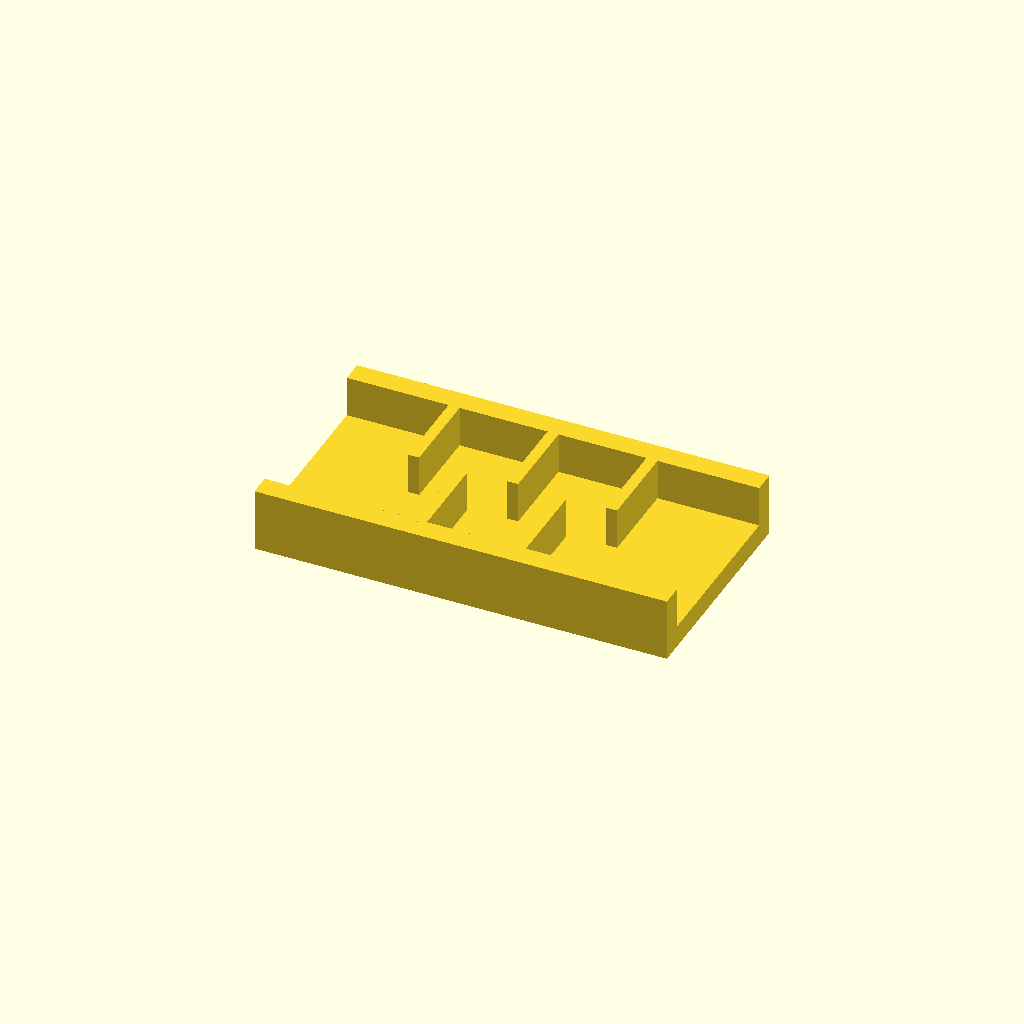
Cell 1 — every parameter at its default value.
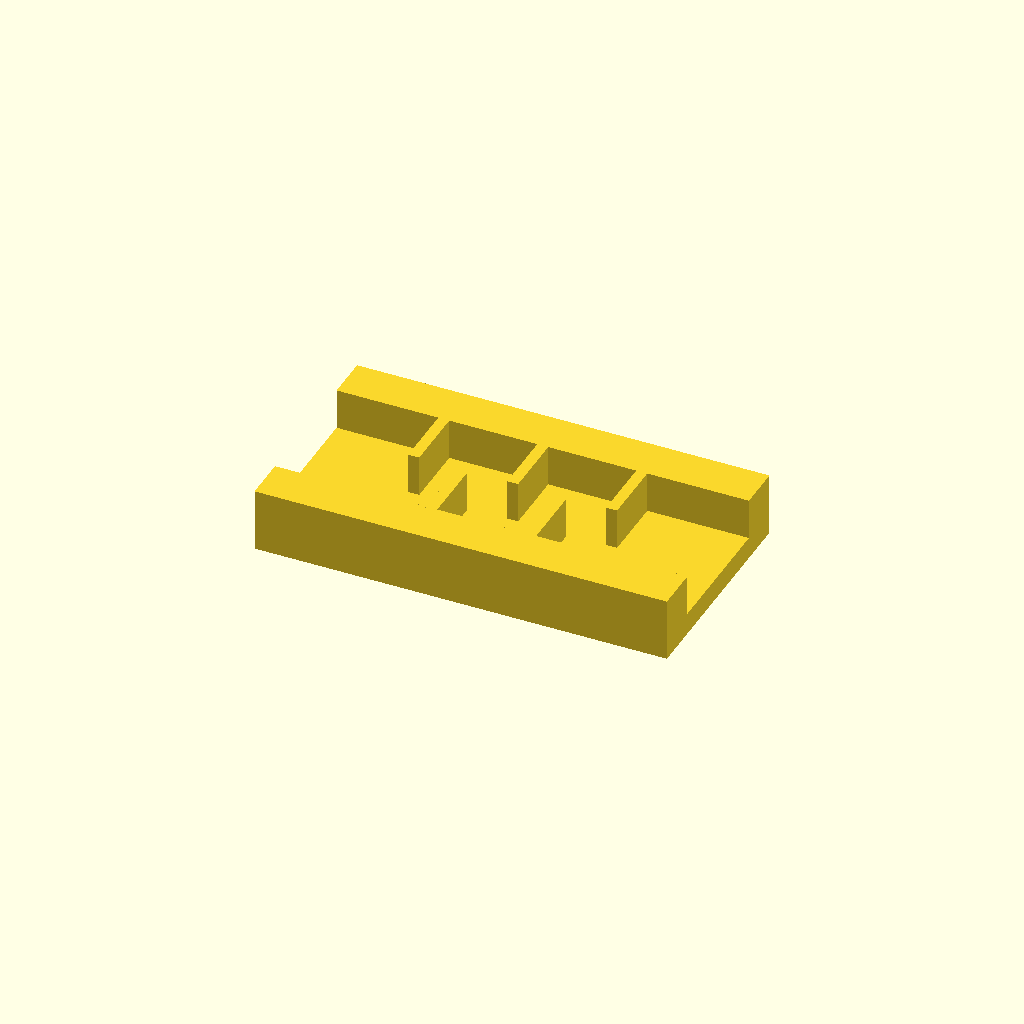
Cell 2: rail_w = 16 (everything else at default).
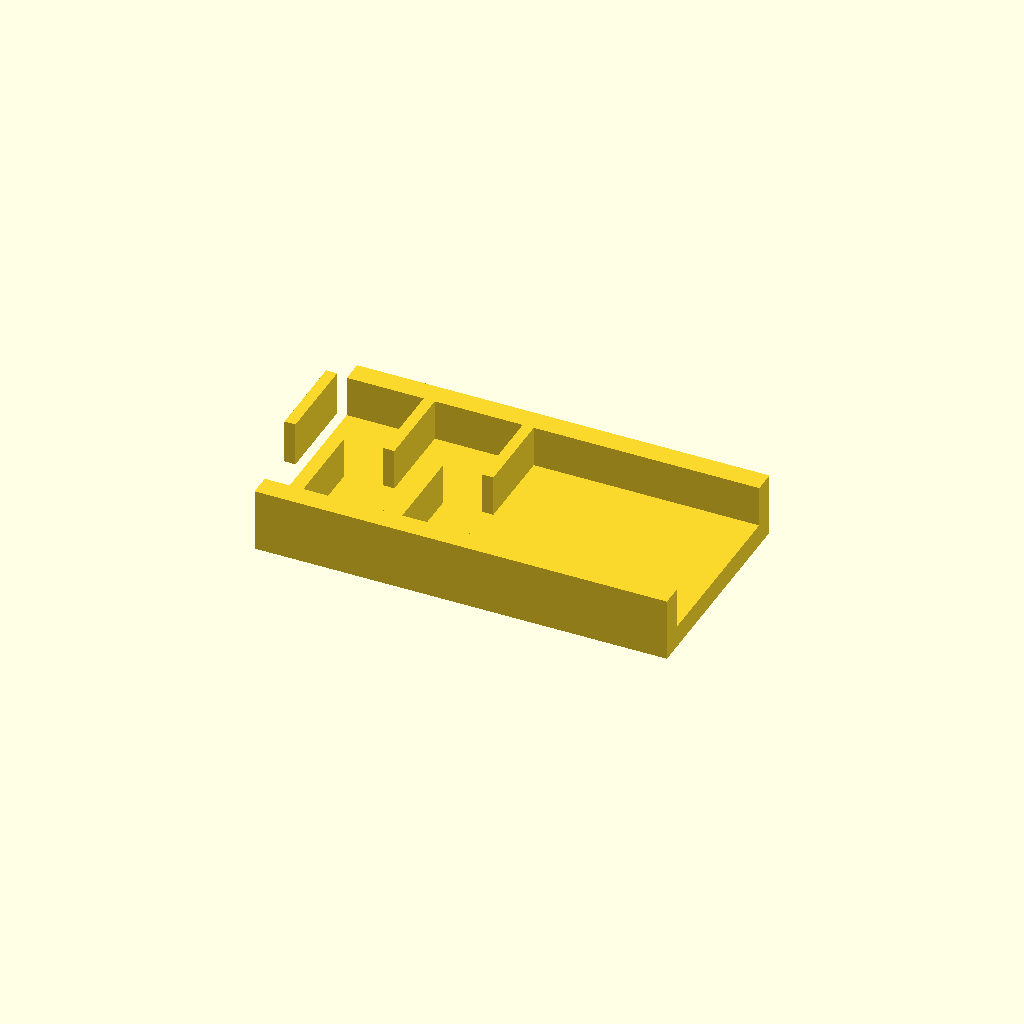
Cell 3: ribs = 10 (everything else at default).
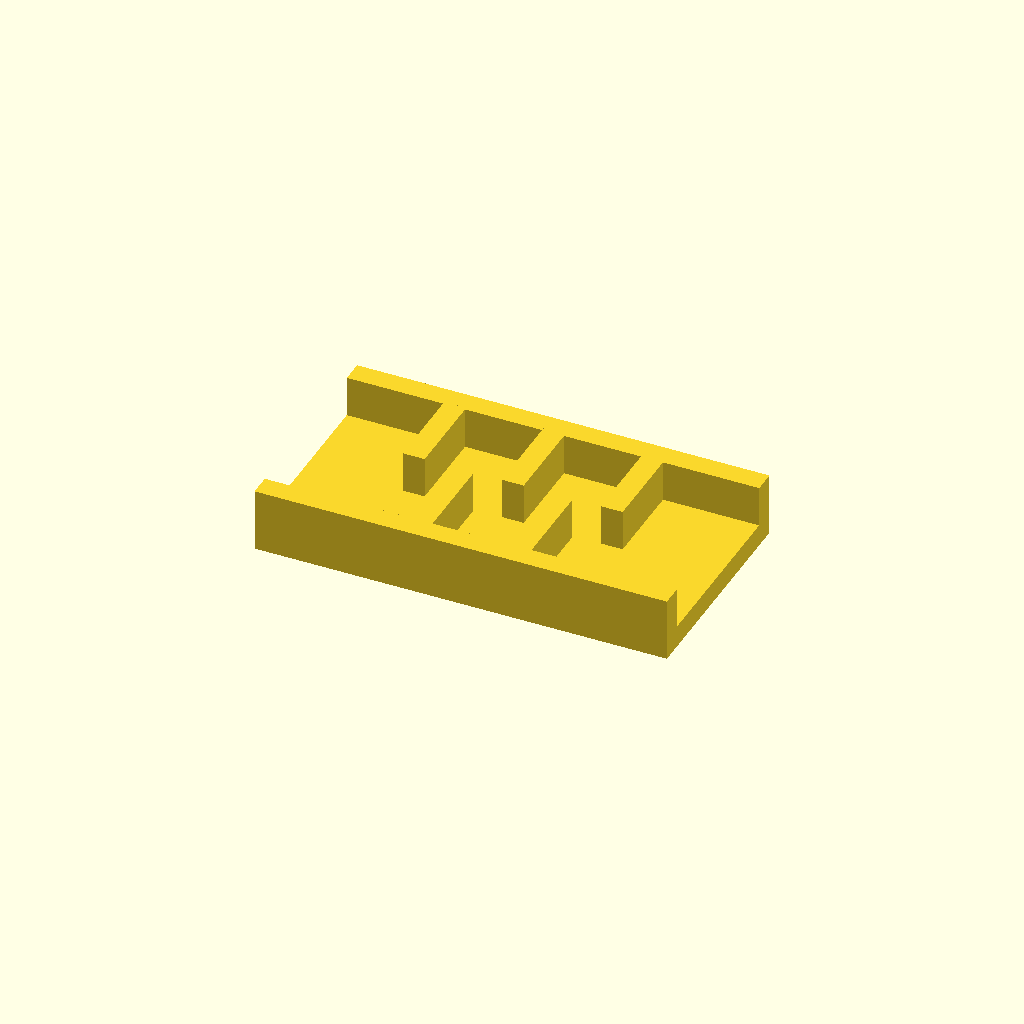
Cell 4: rib_t = 8 (everything else at default).
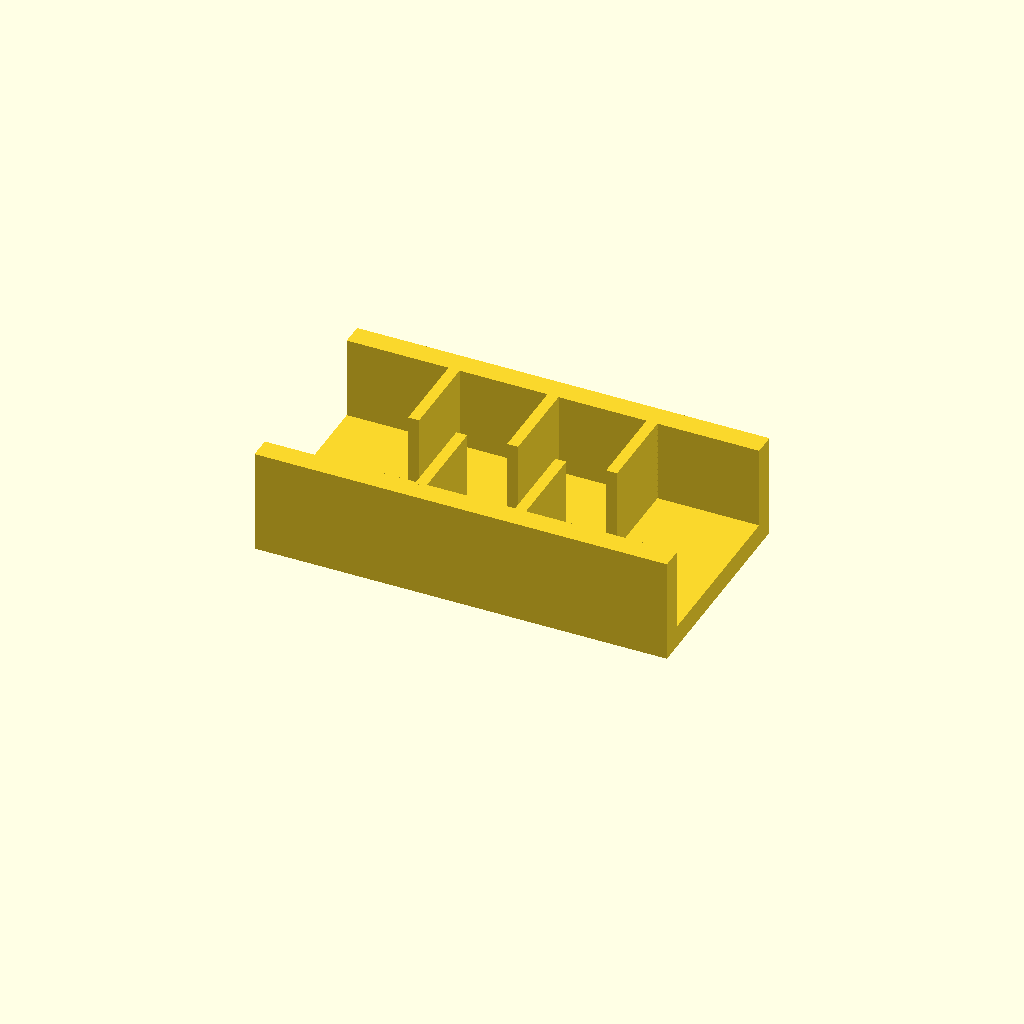
Cell 5: the same model with rib_h = 30.
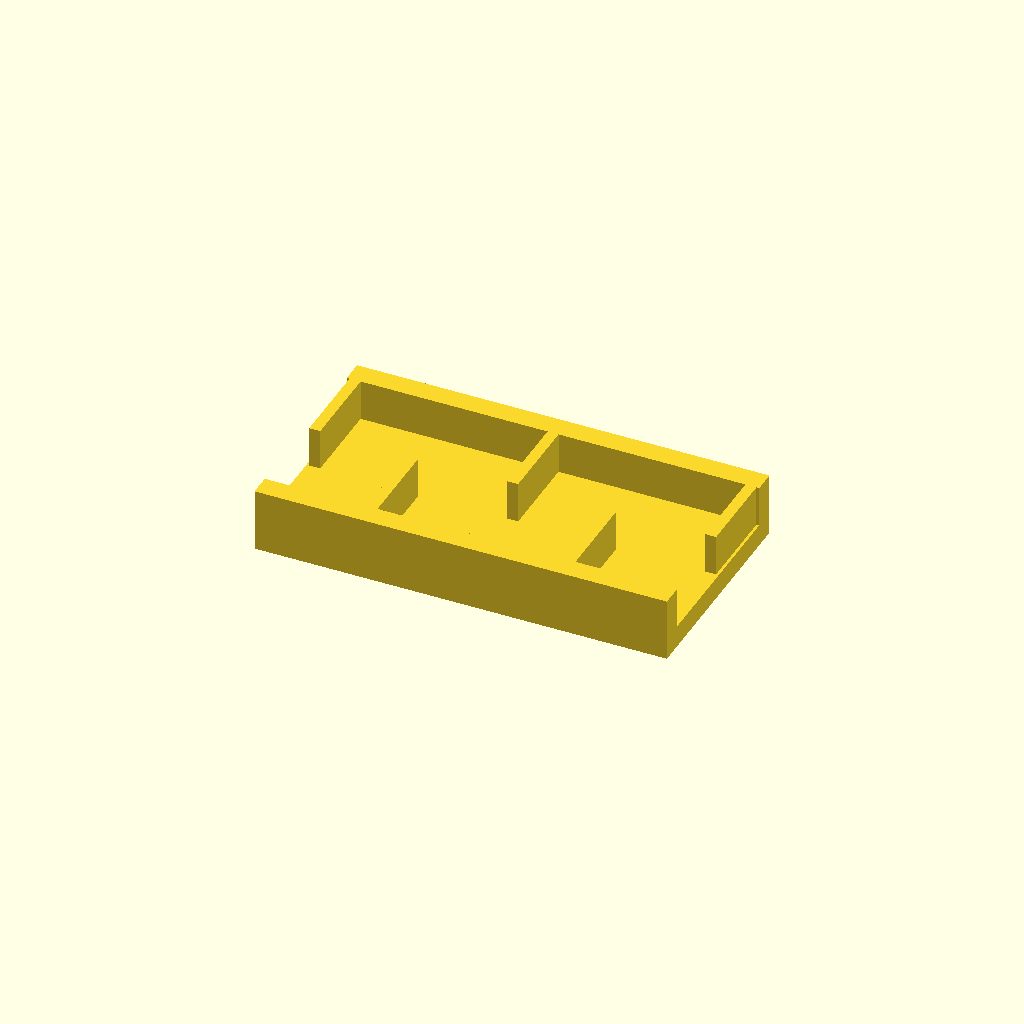
Cell 6 — pitch set to 36, the other parameters unchanged.
All cells are drawn from one camera (rotation 55°, 0°, 25°, orthographic, colour scheme Cornfield), so only the parameter changes between them.
The OpenSCAD source (optional_data/data/place1/ribframes/part_0168.scad):
$fn = 32;

// ----------------------------------------------------------------------
// Rib frame 150 x 80 x 23
// 5 ribs at 18 mm pitch, staggered
// ----------------------------------------------------------------------

// --- parameters (mm) ---
frame = [150, 80, 8];  // base plate size (x, y, z)
rail_w = 8;            // side rail width
ribs = 5;              // number of ribs
rib_t = 4;             // rib thickness
rib_h = 15;            // rib height above the base plate
pitch = 18;            // pitch between rib centres

// --- derived feature positions (mm) ---
span = (ribs - 1) * pitch;          // = 72   distance between the outer ribs
origin_x = -span / 2;               // = -36   X of the first rib
rib_len = frame[1] / 2 - rail_w + 0.5;  // = 32.5   length of a staggered rib
rib_y = 0.5 + rib_len / 2;          // = 16.75   Y of a staggered rib centre
row_offset = 2 * rib_y;             // = 33.5   distance between the two rows
feature_centers = [
  [origin_x + 0 * pitch, rib_y],
  [origin_x + 1 * pitch, -rib_y],
  [origin_x + 2 * pitch, rib_y],
  [origin_x + 3 * pitch, -rib_y],
  [origin_x + 4 * pitch, rib_y]
];   // rib centre line, drives the rib loop

// base plate, two side rails, then the ribs read straight off feature_centers
union() {
  translate([-frame[0] / 2, -frame[1] / 2, 0]) cube(frame);
  translate([-frame[0] / 2, -frame[1] / 2, 0]) cube([frame[0], rail_w, frame[2] + rib_h]);
  translate([-frame[0] / 2, frame[1] / 2 - rail_w, 0]) cube([frame[0], rail_w, frame[2] + rib_h]);
  for (centre = feature_centers)
    translate([centre[0] - rib_t / 2, centre[1] - rib_len / 2, frame[2] - 1])
      cube([rib_t, rib_len, rib_h + 1]);
}
Customizer parameters (derived from the source; name, type, default, range or options):
frame: vector, default [150, 80, 8]
rail_w: number, default 8
ribs: number, default 5
rib_t: number, default 4
rib_h: number, default 15
pitch: number, default 18
